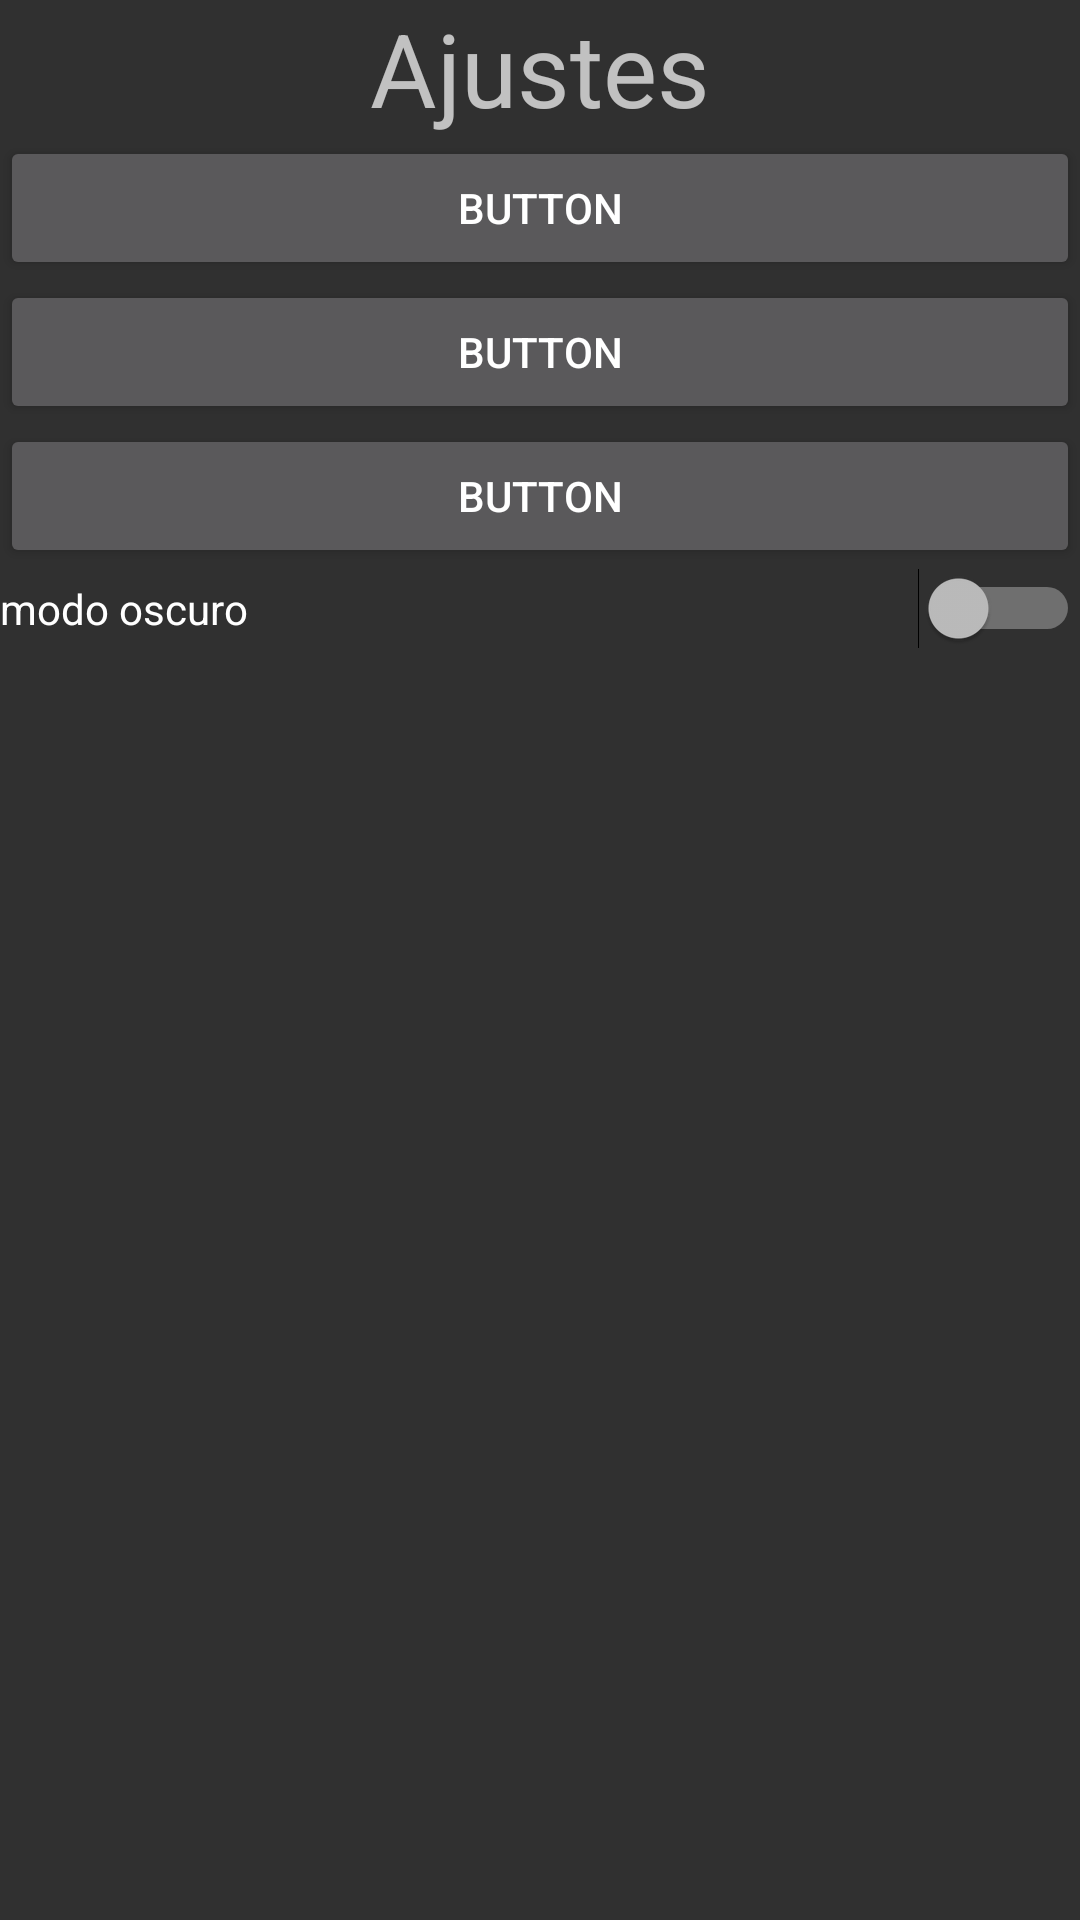

Reconstruct the res/layout file that produces this screen, plus the resources it refers to.
<!-- AndroidManifest.xml: application theme Theme.AppCompat -->
<!-- res/layout/activity_ajustes.xml -->
<?xml version="1.0" encoding="utf-8"?>
<androidx.constraintlayout.widget.ConstraintLayout
    xmlns:android="http://schemas.android.com/apk/res/android"
    xmlns:tools="http://schemas.android.com/tools"
    xmlns:app="http://schemas.android.com/apk/res-auto"
    android:layout_width="match_parent"
    android:layout_height="match_parent"
    tools:context=".Ajustes">

    <LinearLayout
        android:layout_width="match_parent"
        android:layout_height="match_parent"
        android:orientation="vertical">

        <TextView
            android:id="@+id/textView2"
            android:layout_width="match_parent"
            android:layout_height="wrap_content"
            android:gravity="center"
            android:text="Ajustes"
            android:textSize="34sp" />

        <Button
            android:id="@+id/button"
            android:layout_width="match_parent"
            android:layout_height="wrap_content"
            android:text="Button" />

        <Button
            android:id="@+id/button3"
            android:layout_width="match_parent"
            android:layout_height="wrap_content"
            android:text="Button" />

        <Button
            android:id="@+id/button4"
            android:layout_width="match_parent"
            android:layout_height="wrap_content"
            android:text="Button" />

        <Switch
            android:id="@+id/switchModoOscuro"
            android:layout_width="match_parent"
            android:layout_height="wrap_content"
            android:text="modo oscuro" />

    </LinearLayout>
</androidx.constraintlayout.widget.ConstraintLayout>
<!-- resources referenced by this layout -->
<resources>

</resources>
